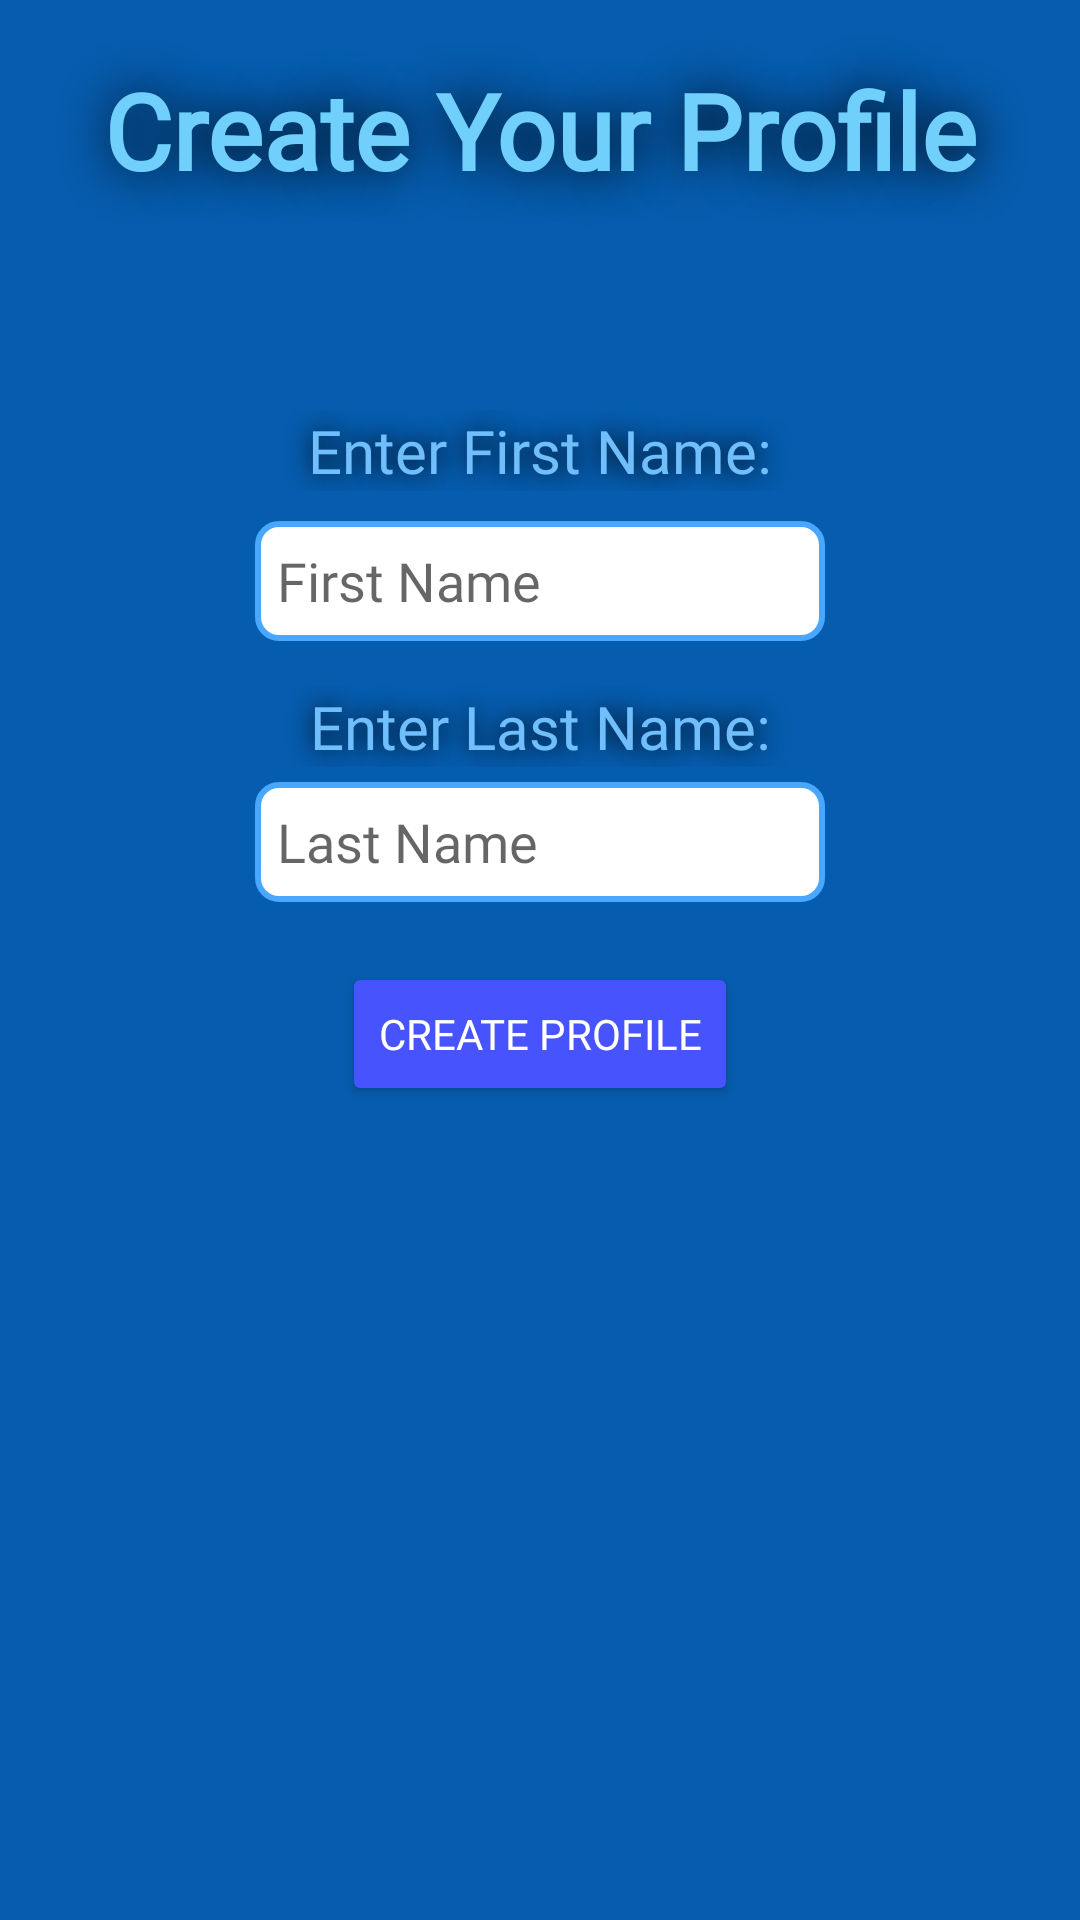

Layout XML and referenced resources for this Android screen:
<!-- AndroidManifest.xml: application theme Theme.QuizApp -->
<!-- res/layout/activity_profile_creation.xml -->
<?xml version="1.0" encoding="utf-8"?>
<LinearLayout xmlns:android="http://schemas.android.com/apk/res/android"
    xmlns:app="http://schemas.android.com/apk/res-auto"
    android:layout_width="match_parent"
    android:layout_height="match_parent"
    android:orientation="vertical"
    android:id="@+id/container"
    android:background="#065CAE"
    android:gravity="center_horizontal">

    <LinearLayout
        android:gravity="center_horizontal"
        android:layout_width="match_parent"
        android:layout_height="wrap_content"
        android:orientation="vertical">

        <TextView
            android:id="@+id/createProfileTitleText"
            android:layout_width="match_parent"
            android:layout_height="wrap_content"
            android:gravity="center"
            android:shadowColor="#000000"
            android:shadowRadius="40"
            android:paddingTop="20dp"
            android:paddingBottom="70dp"
            android:textColor="#70D0FB"
            android:textStyle="bold"
            android:fontFamily="@font/abel_font"
            android:text="Create Your Profile"
            android:textSize="35dp" />

        <TextView
            android:id="@+id/firstNameLabel"
            android:layout_width="match_parent"
            android:layout_height="wrap_content"
            android:fontFamily="@font/abel_font"
            android:gravity="center"
            android:shadowColor="#000000"
            android:shadowRadius="20"
            android:textColor="#70BEFB"
            android:text="Enter First Name:"
            android:textSize="20sp" />

        <EditText
            android:id="@+id/firstNameEditText"
            android:layout_width="190dp"
            android:layout_height="40dp"
            android:layout_marginTop="10dp"
            android:layout_marginBottom="15dp"
            android:fontFamily="@font/abel_font"
            android:background="@drawable/rounded_edittext"
            android:paddingStart="3dp"
            android:hint=" First Name"
            android:paddingLeft="2dp" />

        <TextView
            android:id="@+id/lastNameLabel"
            android:layout_width="match_parent"
            android:layout_height="wrap_content"
            android:gravity="center"
            android:textColor="#70BEFB"
            android:shadowColor="#000000"
            android:shadowRadius="20"
            android:fontFamily="@font/abel_font"
            android:text="Enter Last Name:"
            android:textSize="20sp" />

        <EditText
            android:id="@+id/lastNameEditText"
            android:layout_width="190dp"
            android:layout_height="40dp"
            android:layout_marginTop="5dp"
            android:background="@drawable/rounded_edittext"
            android:fontFamily="@font/abel_font"
            android:paddingStart="3dp"
            android:hint=" Last Name" />

    </LinearLayout>

    <Button
        android:id="@+id/createProfileButton"
        android:layout_width="wrap_content"
        android:layout_height="wrap_content"
        android:layout_marginTop="20dp"
        android:backgroundTint="#4753FC"
        android:fontFamily="@font/abel_font"
        android:text="CREATE PROFILE"
        android:textColor="#ffffff" />

</LinearLayout>
<!-- resources referenced by this layout -->
<resources>
  <!-- drawable rounded_edittext (drawable) -->
  <?xml version="1.0" encoding="utf-8"?>
  <shape xmlns:android="http://schemas.android.com/apk/res/android"
      android:shape="rectangle" android:padding="15dp">
  
      <solid android:color="#FFFFFF" />
      <corners
          android:bottomRightRadius="7dp"
          android:bottomLeftRadius="7dp"
          android:topLeftRadius="7dp"
          android:topRightRadius="7dp" />
      <stroke android:width="2dip" android:color="#49A7FF" />
  </shape>
  <style name="Theme.QuizApp" parent="Theme.MaterialComponents.DayNight.DarkActionBar">
          
          <item name="colorPrimary">@color/purple_500</item>
          <item name="colorPrimaryVariant">@color/purple_700</item>
          <item name="colorOnPrimary">@color/white</item>
          
          <item name="colorSecondary">@color/teal_200</item>
          <item name="colorSecondaryVariant">@color/teal_700</item>
          <item name="colorOnSecondary">@color/black</item>
          
          <item name="android:statusBarColor">#80000000</item>
          
          <item name="windowActionBar">false</item>
          <item name="windowNoTitle">true</item>
      </style>
  <color name="purple_500">#FF6200EE</color>
  <color name="purple_700">#FF3700B3</color>
  <color name="white">#FFFFFFFF</color>
  <color name="teal_200">#FF03DAC5</color>
  <color name="teal_700">#FF018786</color>
  <color name="black">#FF000000</color>
</resources>
